Run: headless pygame with SDL's dummy video driver; simulated clock (each Clock.tick advances the game by its frame time, no real sleeping); random seed 0; keys injected as events and as key.get_pressed() state; mouse plan: one left click at the window centre at the start of phase 2, then a move to the lower-right quarter at the start of phase 3.
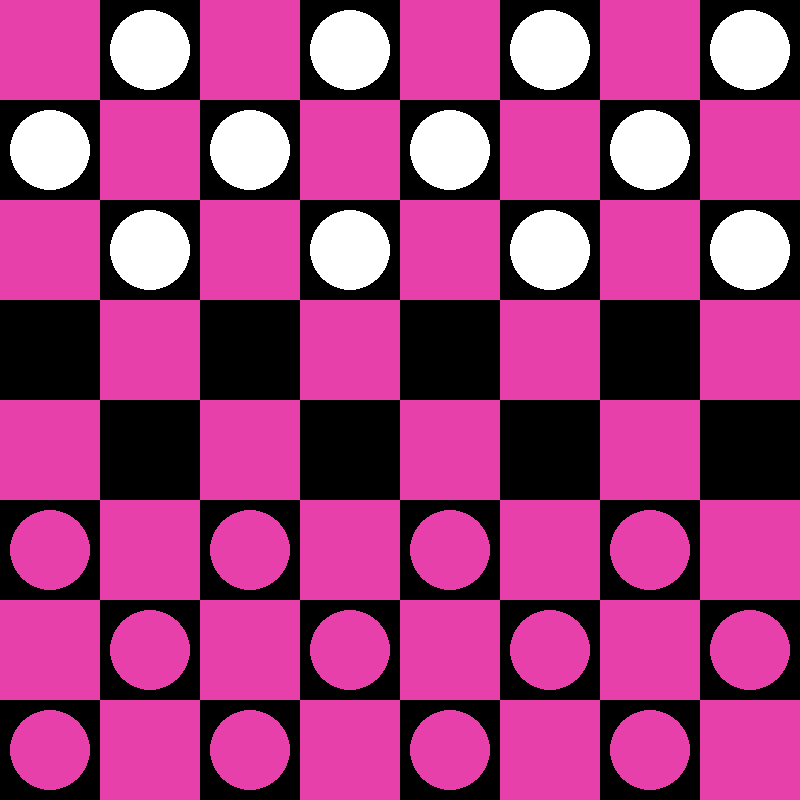
Frame 1 of 4 · flips 1–60 · no input
Frame 2 of 4 · flips 61–180 · clicked the window centre · tapped SPACE, RETURN · held RIGHT (→), D · screen unchanged from frame 1, image omitted
Frame 3 of 4 · flips 181–300 · moved the mouse to the lower-right quarter · held DOWN (↓), S · screen unchanged from frame 2, image omitted
Frame 4 of 4 · flips 301–420 · held LEFT (←), A, UP (↑), W · screen unchanged from frame 3, image omitted

The pygame program that drew these frames:

import pygame
import sys

pygame.init()

window_size = 800
square_size = window_size // 8
black = (0, 0, 0)
pink = (232, 64, 170)
white = (255, 255, 255)
red = (255, 0, 0) # podswietlenie pionka
piece_radius = square_size // 2 - 10

screen = pygame.display.set_mode((window_size, window_size))
pygame.display.set_caption("WARCABY")

class Piece:
    def __init__(self, row, col, color):
        self.row = row
        self.col = col
        self.color = color
        self.x = 0
        self.y = 0
        self.selected = False
        self.king = False
        self.calc_pos()

    def calc_pos(self): #oblicza wierszy kolumny x,y
        self.x = square_size * self.col + square_size // 2
        self.y = square_size * self.row + square_size // 2

    def draw(self, screen):
        pygame.draw.circle(screen, self.color, (self.x, self.y), piece_radius)
        if self.selected:
            pygame.draw.circle(screen, red, (self.x, self.y), piece_radius + 2, 2)
        if self.king:
            pygame.draw.circle(screen, (255, 215, 0),(self.x, self.y), piece_radius - 10) #złoty obrys dla damki

    def move(self, row, col): #przesuwa pionek na inna pozycje
        self.row = row
        self.col = col
        self.calc_pos()

    def make_king(self):
        self.king = True

class Board:
    def __init__(self):
        self.board = []
        self.selected_piece = None
        self.pink_turn = True #rozowe zaczynja
        self.valid_moves = {}
        self.create_board()

    def create_board(self): #ustawia pionki
        for row in range(8):
            self.board.append([])
            for col in range(8):
                if (row + col) % 2 == 1:
                    if row < 3:
                        self.board[row].append(Piece(row, col, white))
                    elif row > 4:
                        self.board[row].append(Piece(row, col, pink))
                    else:
                        self.board[row].append(None)
                else:
                    self.board[row].append(None)

    def draw(self, screen): #rysuje plansze i pionki
        self.draw_squares(screen)
        self.draw_pieces(screen)
        self.draw_valid_moves(screen)

    def draw_squares(self, screen): #rysujeszachownice
        for row in range(8):
            for col in range(8):
                x = col * square_size
                y = row * square_size
                color = pink if (row + col) % 2 == 0 else black
                pygame.draw.rect(screen, color, (x, y, square_size, square_size))

    def draw_pieces(self, screen):
        for row in range(8):
            for col in range(8):
                piece = self.board[row][col]
                if piece is not None:
                    piece.draw(screen)

    def draw_valid_moves(self, screen): #podswietla mozliwe ruchy dla gracza
        for move, captured in self.valid_moves.items():
            row, col = move
            pygame.draw.circle(screen, red, (col * square_size + square_size //2,
                                             row * square_size + square_size // 2), 15)

    def get_piece(self, row, col): #zwraca pionej z pozycji
        if 0 <= row < 8 and 0 <= col <8:
            return self.board[row][col]
        return None

    def move(self, piece, row, col): #ruch pionka
        self.board[piece.row][piece.col], self.board[row][col] = None, piece
        captured = self.valid_moves[(row, col)]
        piece.move(row, col)

        if row == 0 and piece.color == pink:
            piece.make_king()
        if row == 7 and piece.color == white:
            piece.make_king()

        for capture in captured:
            middle_row, middle_col = capture
            self.board[middle_row][middle_col] = None


    def get_valid_moves(self, piece): #zwraca slownik mozliwych ruchow dla danego pionka
        moves = {}
        row = piece.row
        col = piece.col

        if piece.king:
            directions = [(1,1), (1, -1), (-1, 1), (-1, -1)]
            for direction in directions:
                self._check_king_moves(piece.row, piece.col, direction, moves)
        else:
            #kierunek ruchu góra/dół w zal. od koloru
            direction = -1 if piece.color == pink else 1
            #sprawdz ruchy po skosie
            self._check_diagonal_moves(row, col, direction, moves)
            #sprawdz mozliwe bicia
            self._check_jumps(row, col, direction, moves)

        return moves

    def _check_king_moves(self, row, col, direction, moves): #sprawdza ruchy dla damki
        dr, dc = direction
        cur_row, cur_col = row + dr, col + dc
        while self._is_valid_position(cur_row, cur_col):
            current_piece = self.get_piece(cur_row, cur_col)
            if current_piece is None: #puste pole- mozliwy ruch
                moves[(cur_row, cur_col)] = []
            elif current_piece.color == self.get_piece(row, col).color:
                break # pionek tego samego koloru - przerywamy
            else:
                #pionek przeciwnika - sprawdzamy mozliwosc bicia
                jump_row, jump_col = cur_row + dr, cur_col + dc
                if (self._is_valid_position(jump_row, jump_col) and
                        self.get_piece(jump_row, jump_col) is None):
                    moves[(jump_row, jump_col)] = [(cur_row, cur_col)]
                break
            cur_row += dr
            cur_col += dc

    def _check_diagonal_moves(self, row, col, direction, moves): #sprawdza mozliwe ruchy po skosie
        for dc in [-1, 1]:
            new_row = row + direction
            new_col = col + dc
            if self._is_valid_position(new_row, new_col) and self.get_piece(new_row, new_col) is None:
                moves[(new_row, new_col)] = []

    def _check_jumps(self, row, col, direction, moves): #sprawdza mozliwe bicia

        piece = self.get_piece(row, col)

        for dc in [-1, 1]:
            mid_row = row + direction
            mid_col = col + dc
            end_row = mid_row + direction
            end_col = mid_col + dc

            if self._is_valid_position(end_row, end_col):
                mid_piece = self.get_piece(mid_row, mid_col)
                end_piece = self.get_piece(end_row, end_col)

                if (mid_piece is not None and
                        mid_piece.color != self.get_piece(row, col).color and
                        end_piece is None):
                    moves[(end_row, end_col)] = [(mid_row, mid_col)]

    def _is_valid_position(self, row, col): #sprawdza czy pozycja jest na planszy
        return 0 <= row < 8 and 0 <= col < 8

    def select(self, row, col): #obsluguje wybor pionka i wyk. ruchu
        piece = self.get_piece(row, col)

        #jesli jest juz wybrany
        if self.selected_piece:
            result = self._move(row, col) #wyk. ruch
            if not result: #jesli sie nie udal, wyb nowy pionek
                self.selected_piece = None
                self.select(row, col)
            return

        #wyb. nowy pionek
        if piece is not None and piece.color == (pink if self.pink_turn else white):
            self.selected_piece = piece
            piece.selected = True
            self.valid_moves = self.get_valid_moves(piece)
            return True

        return False

    def _move(self, row, col): #probuje wykonac ruch na wybrana pozycje
        piece = self.selected_piece

        if piece and (row, col) in self.valid_moves:
            self.move(piece, row, col)
            self.pink_turn = not self.pink_turn
            self.selected_piece.selected = False
            self.selected_piece = None
            self.valid_moves = {}
            return True
        return False

def get_row_col_from_mouse(pos): #konwertuje pozycje myszy na indeksy planszy
    x, y = pos
    row = y // square_size
    col = x // square_size
    return row, col


def main():
    running = True
    board = Board()

    while running:
        for event in pygame.event.get():
            if event.type == pygame.QUIT:
                running = False

            if event.type == pygame.MOUSEBUTTONDOWN:
                pos = pygame.mouse.get_pos()
                row, col = get_row_col_from_mouse(pos)
                board.select(row, col)

        screen.fill(white)
        board.draw(screen)
        pygame.display.flip()

    pygame.quit()
    sys.exit()

if __name__ == '__main__':
    main()
